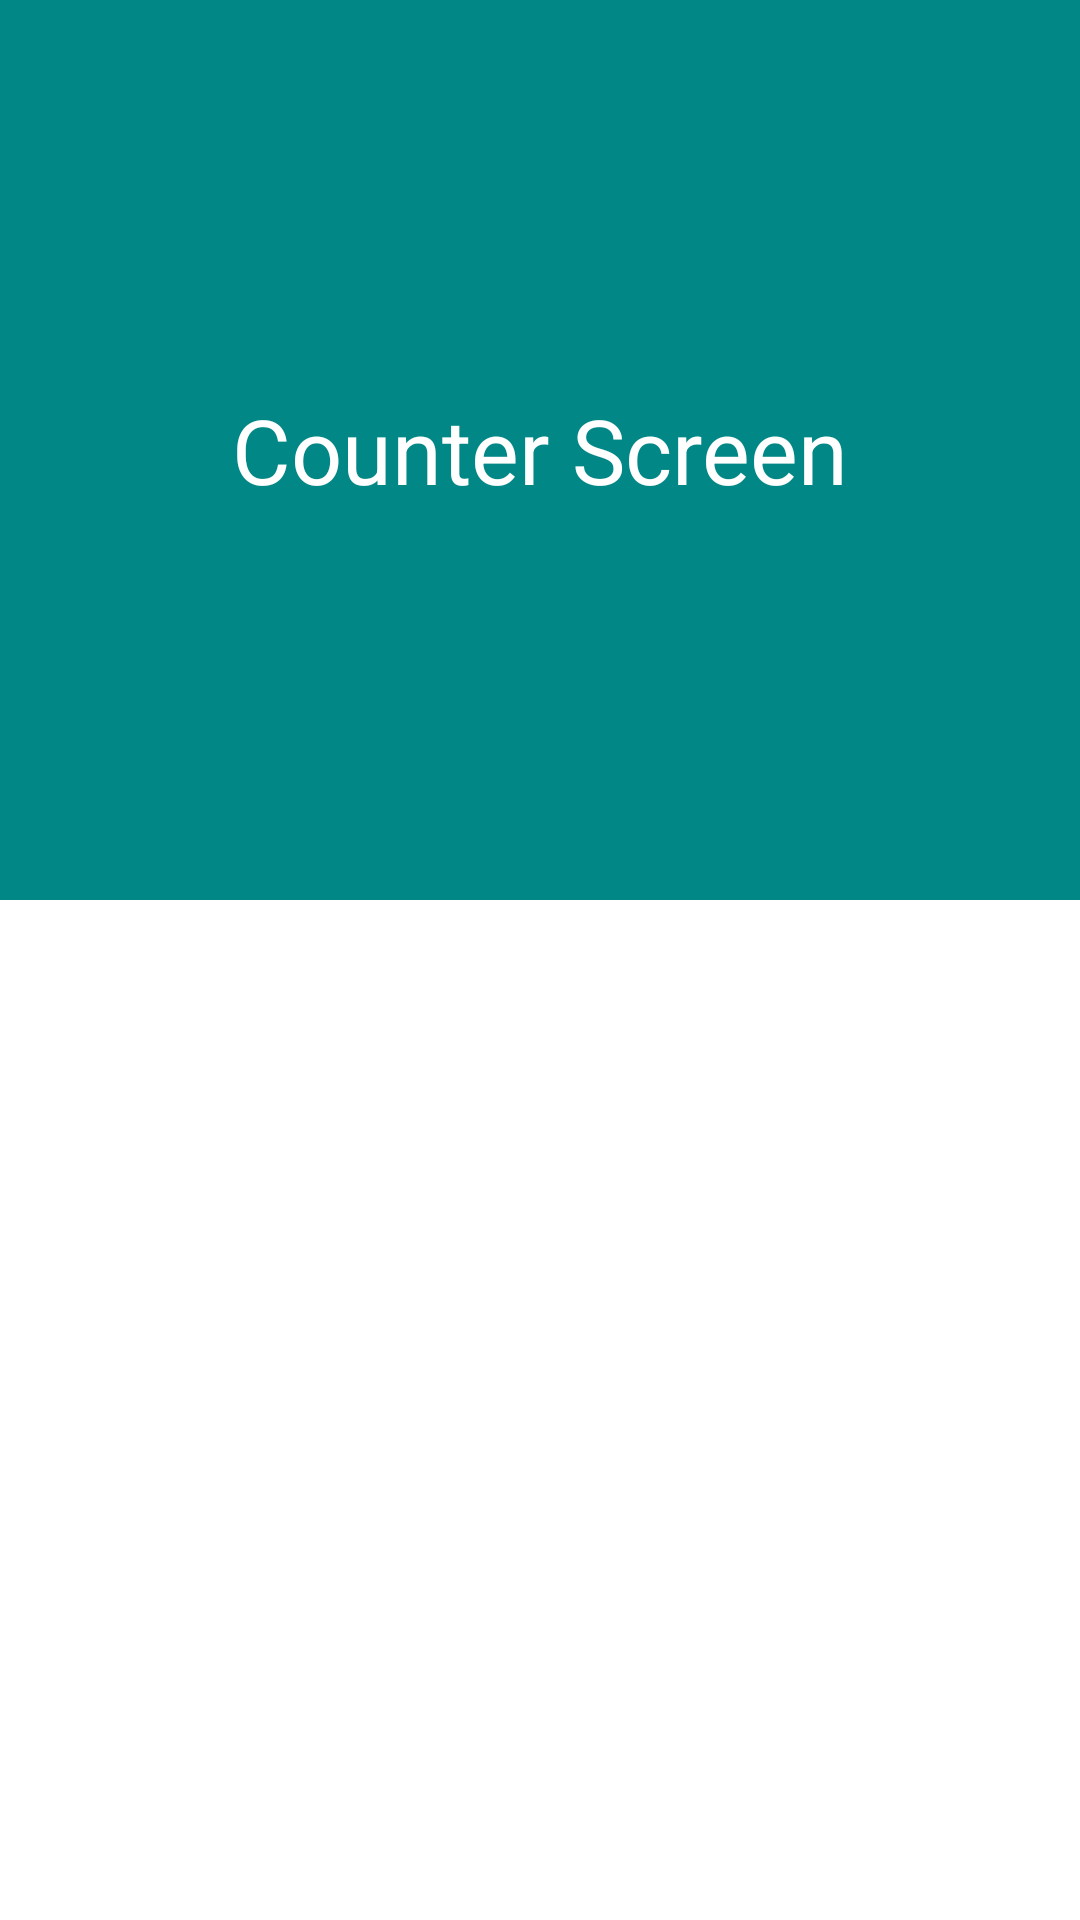

This screen was rendered from an Android layout file. Write that file and the resources it references.
<!-- AndroidManifest.xml: application theme Theme.ParentChidrenNav -->
<!-- res/layout/fragment_counter_screen.xml -->
<?xml version="1.0" encoding="utf-8"?>
<LinearLayout xmlns:android="http://schemas.android.com/apk/res/android"
    xmlns:tools="http://schemas.android.com/tools"
    android:layout_width="match_parent"
    android:layout_height="wrap_content"
    android:orientation="vertical"
    tools:context=".screens.mores.CounterScreen">

    <TextView
        android:layout_width="match_parent"
        android:layout_height="300dp"
        android:background="@color/teal_700"
        android:text="Counter Screen"
        android:textSize="30sp"
        android:textColor="@color/white"
        android:gravity="center"/>

</LinearLayout>
<!-- resources referenced by this layout -->
<resources>
  <style name="Theme.ParentChidrenNav" parent="Theme.MaterialComponents.DayNight.DarkActionBar">
          
          <item name="colorPrimary">@color/purple_500</item>
          <item name="colorPrimaryVariant">@color/purple_700</item>
          <item name="colorOnPrimary">@color/white</item>
          
          <item name="colorSecondary">@color/teal_200</item>
          <item name="colorSecondaryVariant">@color/teal_700</item>
          <item name="colorOnSecondary">@color/black</item>
          
          <item name="android:statusBarColor" tools:targetApi="l">?attr/colorPrimaryVariant</item>
          
      </style>
  <!-- not gathered from this repository: default colours our renderer supplied (Android Studio template values) -->
  <color name="purple_500">#FF6200EE</color>
  <color name="purple_700">#FF3700B3</color>
  <color name="teal_200">#FF03DAC5</color>
  <color name="teal_700">#FF018786</color>
  <color name="black">#FF000000</color>
  <color name="white">#FFFFFFFF</color>
</resources>
